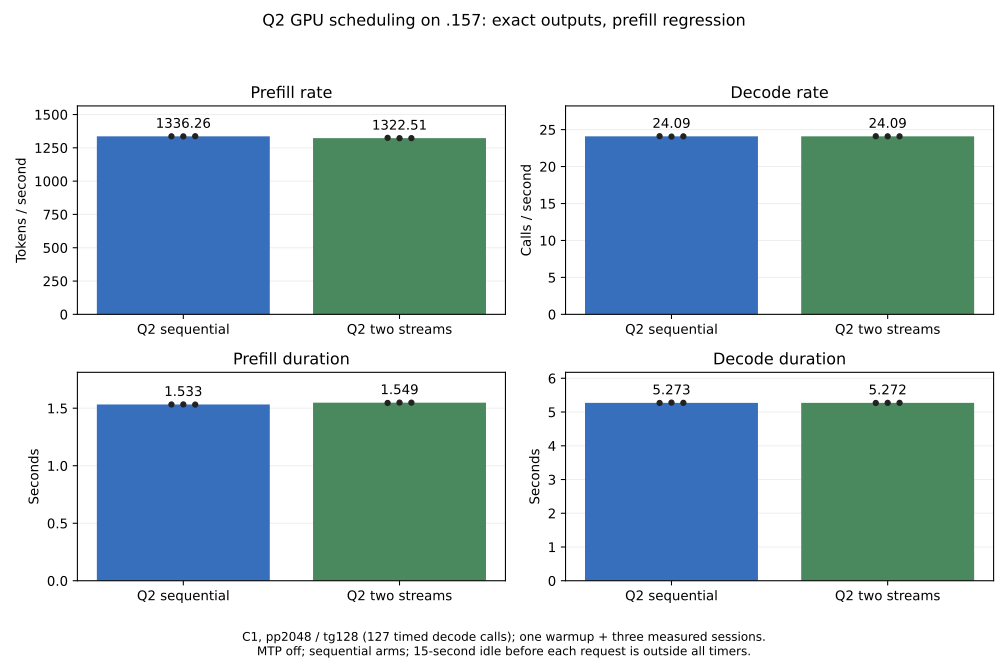

Data behind this chart, as committed beside it:
arm, source, metric, repetition, value
Q2 sequential, evidence/q2-shared-overlap-reference-r1, prefill_tok_s, 1, 1336
Q2 sequential, evidence/q2-shared-overlap-reference-r1, prefill_tok_s, 2, 1336
Q2 sequential, evidence/q2-shared-overlap-reference-r1, prefill_tok_s, 3, 1337
Q2 two streams, evidence/q2-shared-overlap-candidate-r1, prefill_tok_s, 1, 1325
Q2 two streams, evidence/q2-shared-overlap-candidate-r1, prefill_tok_s, 2, 1322
Q2 two streams, evidence/q2-shared-overlap-candidate-r1, prefill_tok_s, 3, 1323
Q2 sequential, evidence/q2-shared-overlap-reference-r1, decode_steps_s, 1, 24.11
Q2 sequential, evidence/q2-shared-overlap-reference-r1, decode_steps_s, 2, 24.06
Q2 sequential, evidence/q2-shared-overlap-reference-r1, decode_steps_s, 3, 24.09
Q2 two streams, evidence/q2-shared-overlap-candidate-r1, decode_steps_s, 1, 24.11
Q2 two streams, evidence/q2-shared-overlap-candidate-r1, decode_steps_s, 2, 24.09
Q2 two streams, evidence/q2-shared-overlap-candidate-r1, decode_steps_s, 3, 24.09
Q2 sequential, evidence/q2-shared-overlap-reference-r1, prefill_s, 1, 1.533
Q2 sequential, evidence/q2-shared-overlap-reference-r1, prefill_s, 2, 1.533
Q2 sequential, evidence/q2-shared-overlap-reference-r1, prefill_s, 3, 1.532
Q2 two streams, evidence/q2-shared-overlap-candidate-r1, prefill_s, 1, 1.546
Q2 two streams, evidence/q2-shared-overlap-candidate-r1, prefill_s, 2, 1.549
Q2 two streams, evidence/q2-shared-overlap-candidate-r1, prefill_s, 3, 1.549
Q2 sequential, evidence/q2-shared-overlap-reference-r1, decode_s, 1, 5.268
Q2 sequential, evidence/q2-shared-overlap-reference-r1, decode_s, 2, 5.279
Q2 sequential, evidence/q2-shared-overlap-reference-r1, decode_s, 3, 5.273
Q2 two streams, evidence/q2-shared-overlap-candidate-r1, decode_s, 1, 5.269
Q2 two streams, evidence/q2-shared-overlap-candidate-r1, decode_s, 2, 5.272
Q2 two streams, evidence/q2-shared-overlap-candidate-r1, decode_s, 3, 5.272
